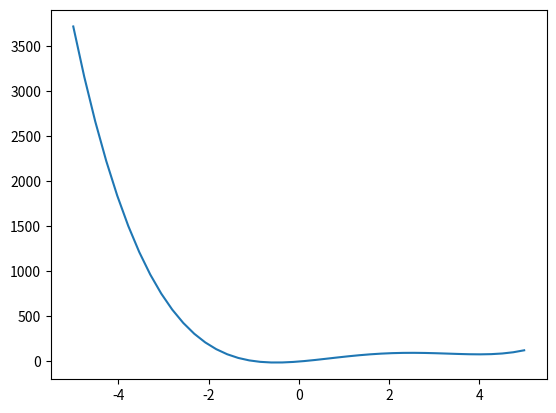

Python code for this plot:
import numpy as np
import matplotlib.pyplot as plt

a0 = 2
a1 = 16
a2 = 27
a3 = 40
a4 = 4

# функция
y = lambda x: a0*x**4-a1*x**3+a2*x**2+a3*x-a4
print("y:", y)

# создаѐм область, в которой будет
# - отображаться график
x = np.linspace(-5, 5, 42)
print(' x y(x)')
for temp in x :
    print ( temp, y(temp))

xmax = max(x,key=y)
print('Xmax = ',xmax,end=' ')

fmax = max(y(x))
print('Ymax = ',fmax)

xmin = min(x,key=y)
print('Xmin = ',xmin,end=' ')

fmin = min(y(x))
print('Ymin = ',fmin)

# создаѐм рисунок с координатную плоскость
fig = plt.subplots()

# значения x, которые будут отображены
# количество элементов в созданном массиве
# - качество прорисовки графика
# рисуем график
plt.plot(x, y(x))

# показываем график
plt.show()